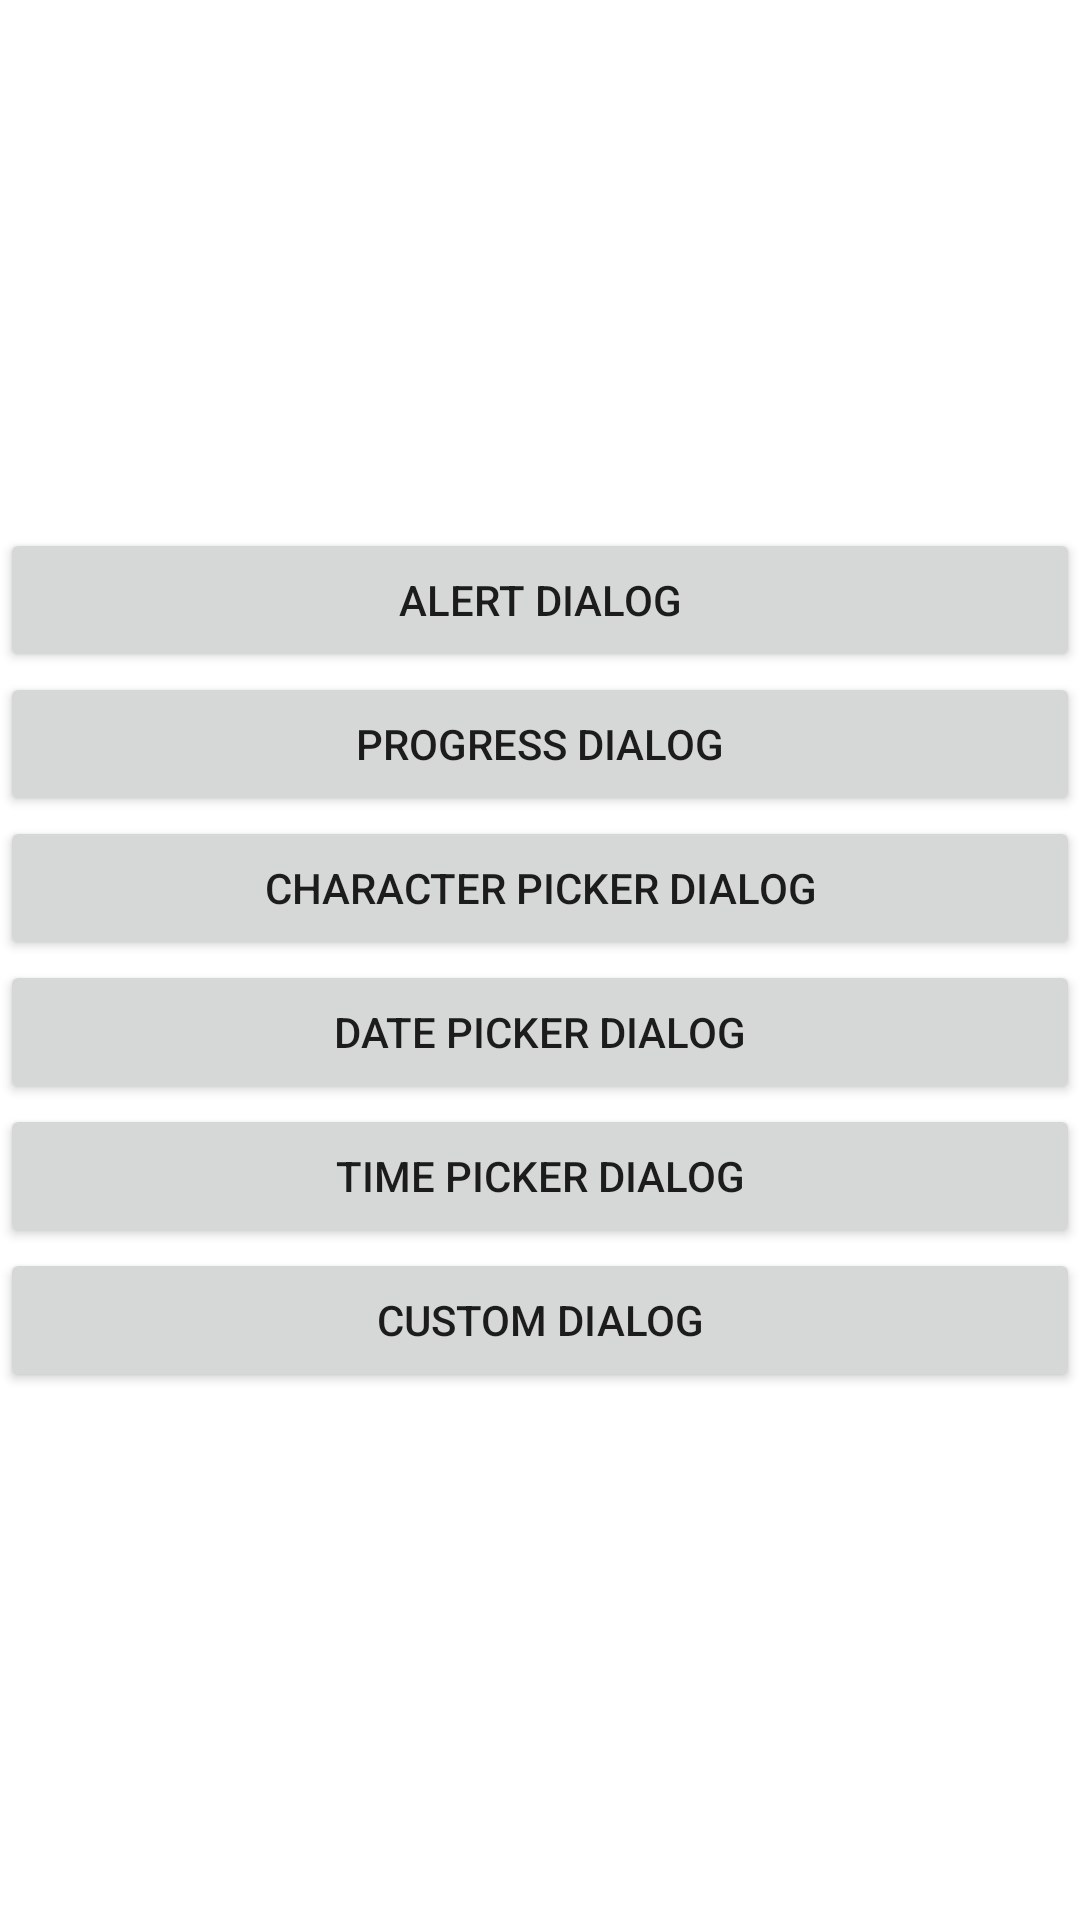

Android layout source for this screen:
<!-- AndroidManifest.xml: application theme AppTheme -->
<!-- res/layout/activity_dialog.xml -->
<?xml version="1.0" encoding="utf-8"?>
<LinearLayout xmlns:android="http://schemas.android.com/apk/res/android"
    xmlns:app="http://schemas.android.com/apk/res-auto"
    xmlns:tools="http://schemas.android.com/tools"
    android:layout_width="match_parent"
    android:layout_height="match_parent"
    tools:context=".DialogActivity"
    android:layout_margin="10dp"
    android:orientation="vertical"
    android:gravity="center">

    <Button
        android:id="@+id/buttonShowSimpleDialog"
        android:text="ALERT DIALOG"
        android:layout_width="match_parent"
        android:layout_height="wrap_content"
        android:onClick="onClick"
        />

    <Button
        android:id="@+id/buttonShowProgressDialog"
        android:text="PROGRESS DIALOG"
        android:layout_width="match_parent"
        android:layout_height="wrap_content"
        android:onClick="onClick"
        />
    <Button
        android:id="@+id/buttonShowCharacterPickerDialog"
        android:text="Character Picker Dialog"
        android:layout_width="match_parent"
        android:layout_height="wrap_content"
        android:onClick="onClick"
        />
    <Button
        android:id="@+id/buttonShowDatePickerDialog"
        android:text="Date Picker Dialog"
        android:layout_width="match_parent"
        android:layout_height="wrap_content"
        android:onClick="onClick"
        />
    <Button
        android:id="@+id/buttonShowTimePickerDialog"
        android:text="Time Picker Dialog"
        android:layout_width="match_parent"
        android:layout_height="wrap_content"
        android:onClick="onClick"
        />
    <Button
        android:id="@+id/buttonShowCustomDialog"
        android:text="Custom Dialog"
        android:layout_width="match_parent"
        android:layout_height="wrap_content"
        android:onClick="onClick"
        />

</LinearLayout>
<!-- resources referenced by this layout -->
<resources>
  <style name="AppTheme" parent="Theme.MaterialComponents.Light">
          
          <item name="colorPrimary">@color/colorPrimary</item>
          <item name="colorPrimaryDark">@color/colorPrimaryDark</item>
          <item name="colorAccent">@color/colorAccent</item>
      </style>
  <color name="colorPrimary">#008577</color>
  <color name="colorPrimaryDark">#00574B</color>
  <color name="colorAccent">#D81B60</color>
</resources>
